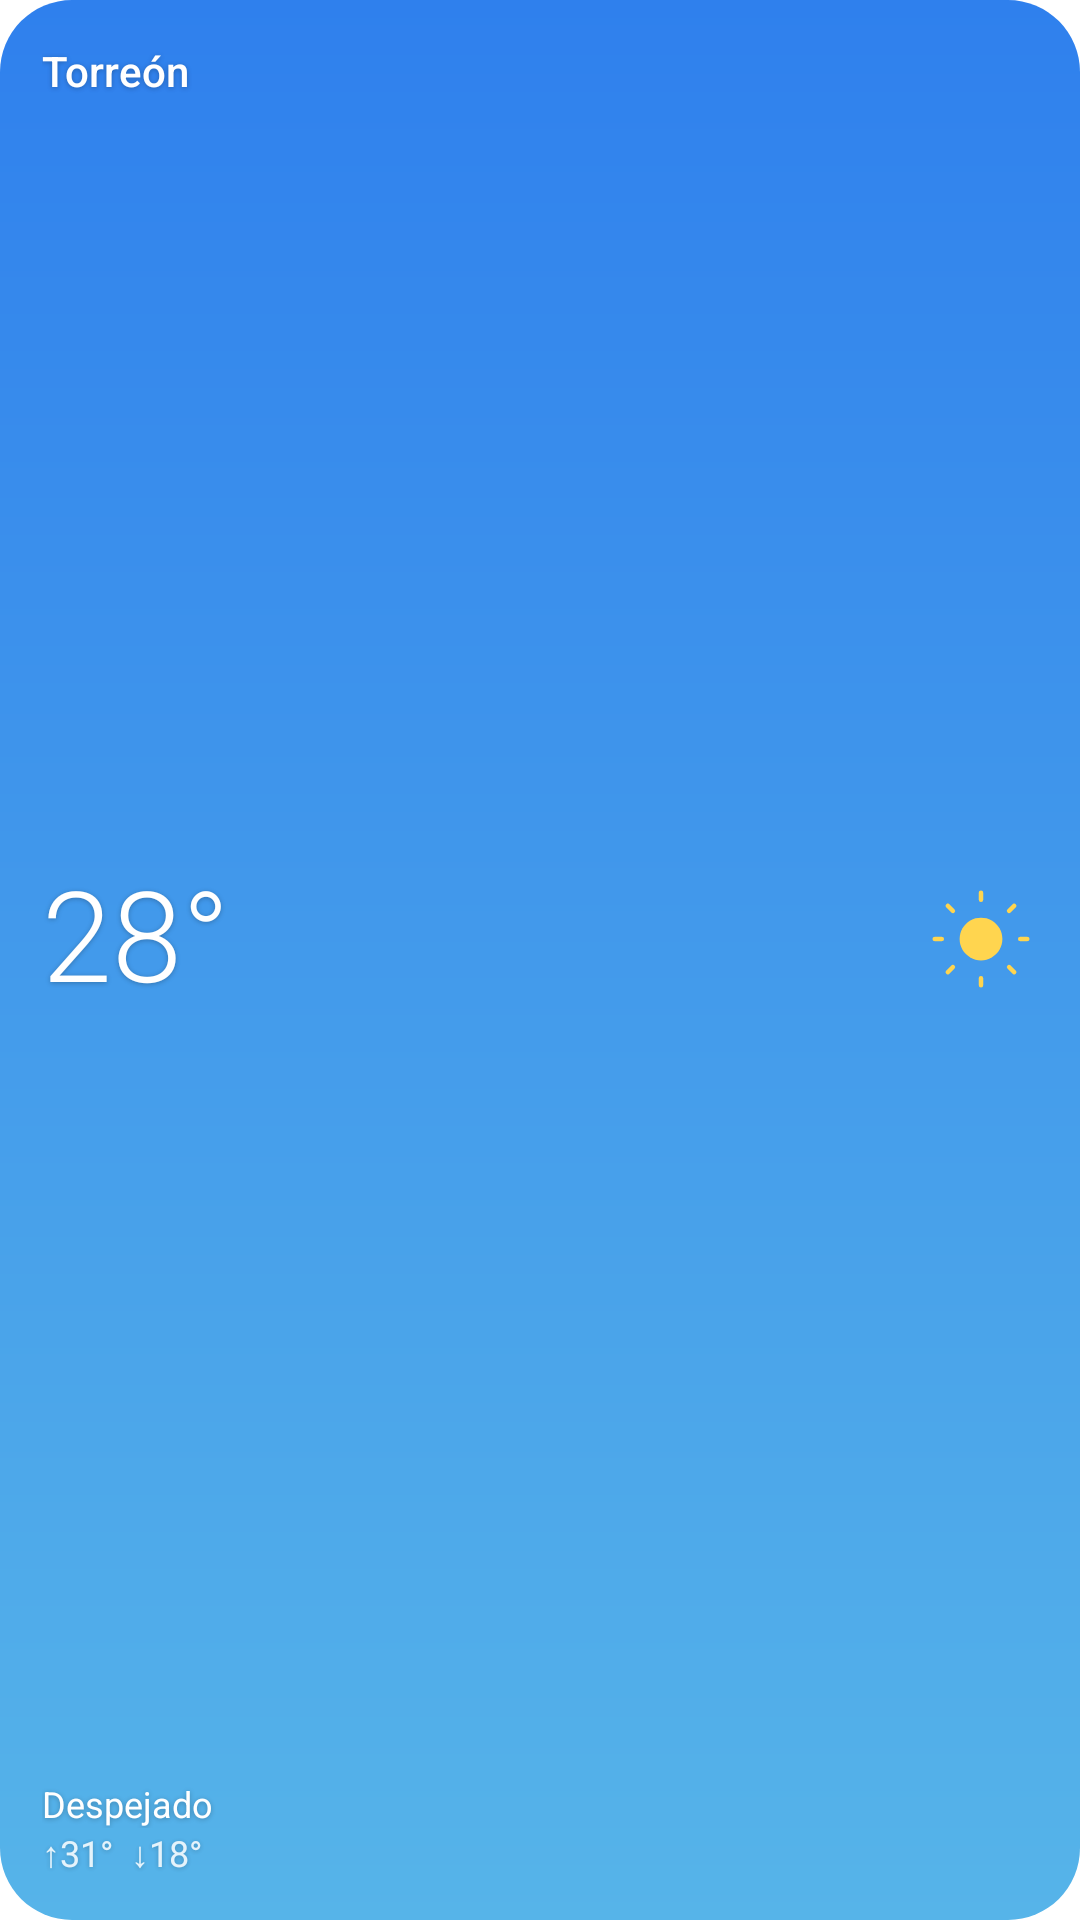

The Android layout XML behind this screen, and the referenced resources:
<!-- AndroidManifest.xml: application theme Theme.Atmos -->
<!-- res/layout/widget_chico.xml -->
<?xml version="1.0" encoding="utf-8"?>
<LinearLayout xmlns:android="http://schemas.android.com/apk/res/android"
    android:id="@+id/widget_root"
    android:layout_width="match_parent"
    android:layout_height="match_parent"
    android:background="@drawable/bg_widget_clear_day"
    android:orientation="vertical"
    android:padding="14dp">

    <TextView
        android:id="@+id/tv_w_ciudad"
        style="@style/Atmos.Widget.Text"
        android:layout_width="match_parent"
        android:layout_height="wrap_content"
        android:ellipsize="end"
        android:fontFamily="sans-serif-medium"
        android:maxLines="1"
        android:text="Torreón"
        android:textSize="14sp" />

    <LinearLayout
        android:layout_width="match_parent"
        android:layout_height="0dp"
        android:layout_weight="1"
        android:gravity="center_vertical"
        android:orientation="horizontal">

        <TextView
            android:id="@+id/tv_w_temp"
            style="@style/Atmos.Widget.Text"
            android:layout_width="0dp"
            android:layout_height="wrap_content"
            android:layout_weight="1"
            android:fontFamily="sans-serif-light"
            android:includeFontPadding="false"
            android:text="28°"
            android:textSize="42sp" />

        <ImageView
            android:id="@+id/iv_w_icono"
            android:layout_width="38dp"
            android:layout_height="38dp"
            android:importantForAccessibility="no"
            android:src="@drawable/ic_weather_sunny" />
    </LinearLayout>

    <TextView
        android:id="@+id/tv_w_desc"
        style="@style/Atmos.Widget.Text"
        android:layout_width="match_parent"
        android:layout_height="wrap_content"
        android:ellipsize="end"
        android:maxLines="1"
        android:text="Despejado"
        android:textSize="12sp" />

    <TextView
        android:id="@+id/tv_w_maxmin"
        style="@style/Atmos.Widget.Text"
        android:layout_width="match_parent"
        android:layout_height="wrap_content"
        android:alpha="0.85"
        android:text="↑31°  ↓18°"
        android:textSize="12sp" />
</LinearLayout>
<!-- resources referenced by this layout -->
<resources>
  <!-- drawable bg_widget_clear_day (drawable) -->
  <?xml version="1.0" encoding="utf-8"?>
  <shape xmlns:android="http://schemas.android.com/apk/res/android"
      android:shape="rectangle">
      <gradient
          android:angle="270"
          android:startColor="#FF2F80ED"
          android:endColor="#FF56B4E9" />
      <corners android:radius="24dp" />
  </shape>
  <!-- drawable ic_weather_sunny (drawable) -->
  <?xml version="1.0" encoding="utf-8"?>
  <vector xmlns:android="http://schemas.android.com/apk/res/android"
      android:width="64dp"
      android:height="64dp"
      android:viewportWidth="64"
      android:viewportHeight="64">
  
      
      <path
          android:fillColor="#FFD54F"
          android:pathData="M32,20 A12,12 0 1,1 31.999,20 Z" />
  
      
      <path
          android:strokeColor="#FFD54F"
          android:strokeWidth="2.5"
          android:strokeLineCap="round"
          android:pathData="M32,6 L32,10" />
      <path
          android:strokeColor="#FFD54F"
          android:strokeWidth="2.5"
          android:strokeLineCap="round"
          android:pathData="M32,54 L32,58" />
      <path
          android:strokeColor="#FFD54F"
          android:strokeWidth="2.5"
          android:strokeLineCap="round"
          android:pathData="M6,32 L10,32" />
      <path
          android:strokeColor="#FFD54F"
          android:strokeWidth="2.5"
          android:strokeLineCap="round"
          android:pathData="M54,32 L58,32" />
      <path
          android:strokeColor="#FFD54F"
          android:strokeWidth="2.5"
          android:strokeLineCap="round"
          android:pathData="M13.37,13.37 L16.22,16.22" />
      <path
          android:strokeColor="#FFD54F"
          android:strokeWidth="2.5"
          android:strokeLineCap="round"
          android:pathData="M47.78,47.78 L50.63,50.63" />
      <path
          android:strokeColor="#FFD54F"
          android:strokeWidth="2.5"
          android:strokeLineCap="round"
          android:pathData="M50.63,13.37 L47.78,16.22" />
      <path
          android:strokeColor="#FFD54F"
          android:strokeWidth="2.5"
          android:strokeLineCap="round"
          android:pathData="M16.22,47.78 L13.37,50.63" />
  
  </vector>
  <style name="Atmos.Widget.Text">
          <item name="android:textColor">#FFFFFFFF</item>
          <item name="android:shadowColor">#40000000</item>
          <item name="android:shadowRadius">4</item>
          <item name="android:shadowDy">1</item>
      </style>
  <style name="Theme.Atmos" parent="Base.Theme.Atmos" />
  <style name="Base.Theme.Atmos" parent="Theme.Material3.Dark.NoActionBar">
          <item name="colorPrimary">@color/accent_blue</item>
          <item name="colorPrimaryDark">@color/accent_blue_dark</item>
          <item name="colorOnPrimary">@color/bg_dark</item>
          <item name="colorSecondary">@color/accent_blue</item>
          <item name="colorSurface">@color/bg_card</item>
          <item name="android:colorBackground">@color/bg_dark</item>
          <item name="colorOnBackground">@color/text_primary</item>
          <item name="colorOnSurface">@color/text_primary</item>
          <item name="android:statusBarColor">@android:color/transparent</item>
          <item name="android:navigationBarColor">@android:color/transparent</item>
          <item name="android:windowLightStatusBar">false</item>
          <item name="android:windowBackground">@color/bg_dark</item>
      </style>
  <color name="accent_blue">#FF4FC3F7</color>
  <color name="accent_blue_dark">#FF0288D1</color>
  <color name="bg_dark">#FF0F1923</color>
  <color name="bg_card">#FF1E2D3D</color>
  <color name="text_primary">#FFFFFFFF</color>
</resources>
